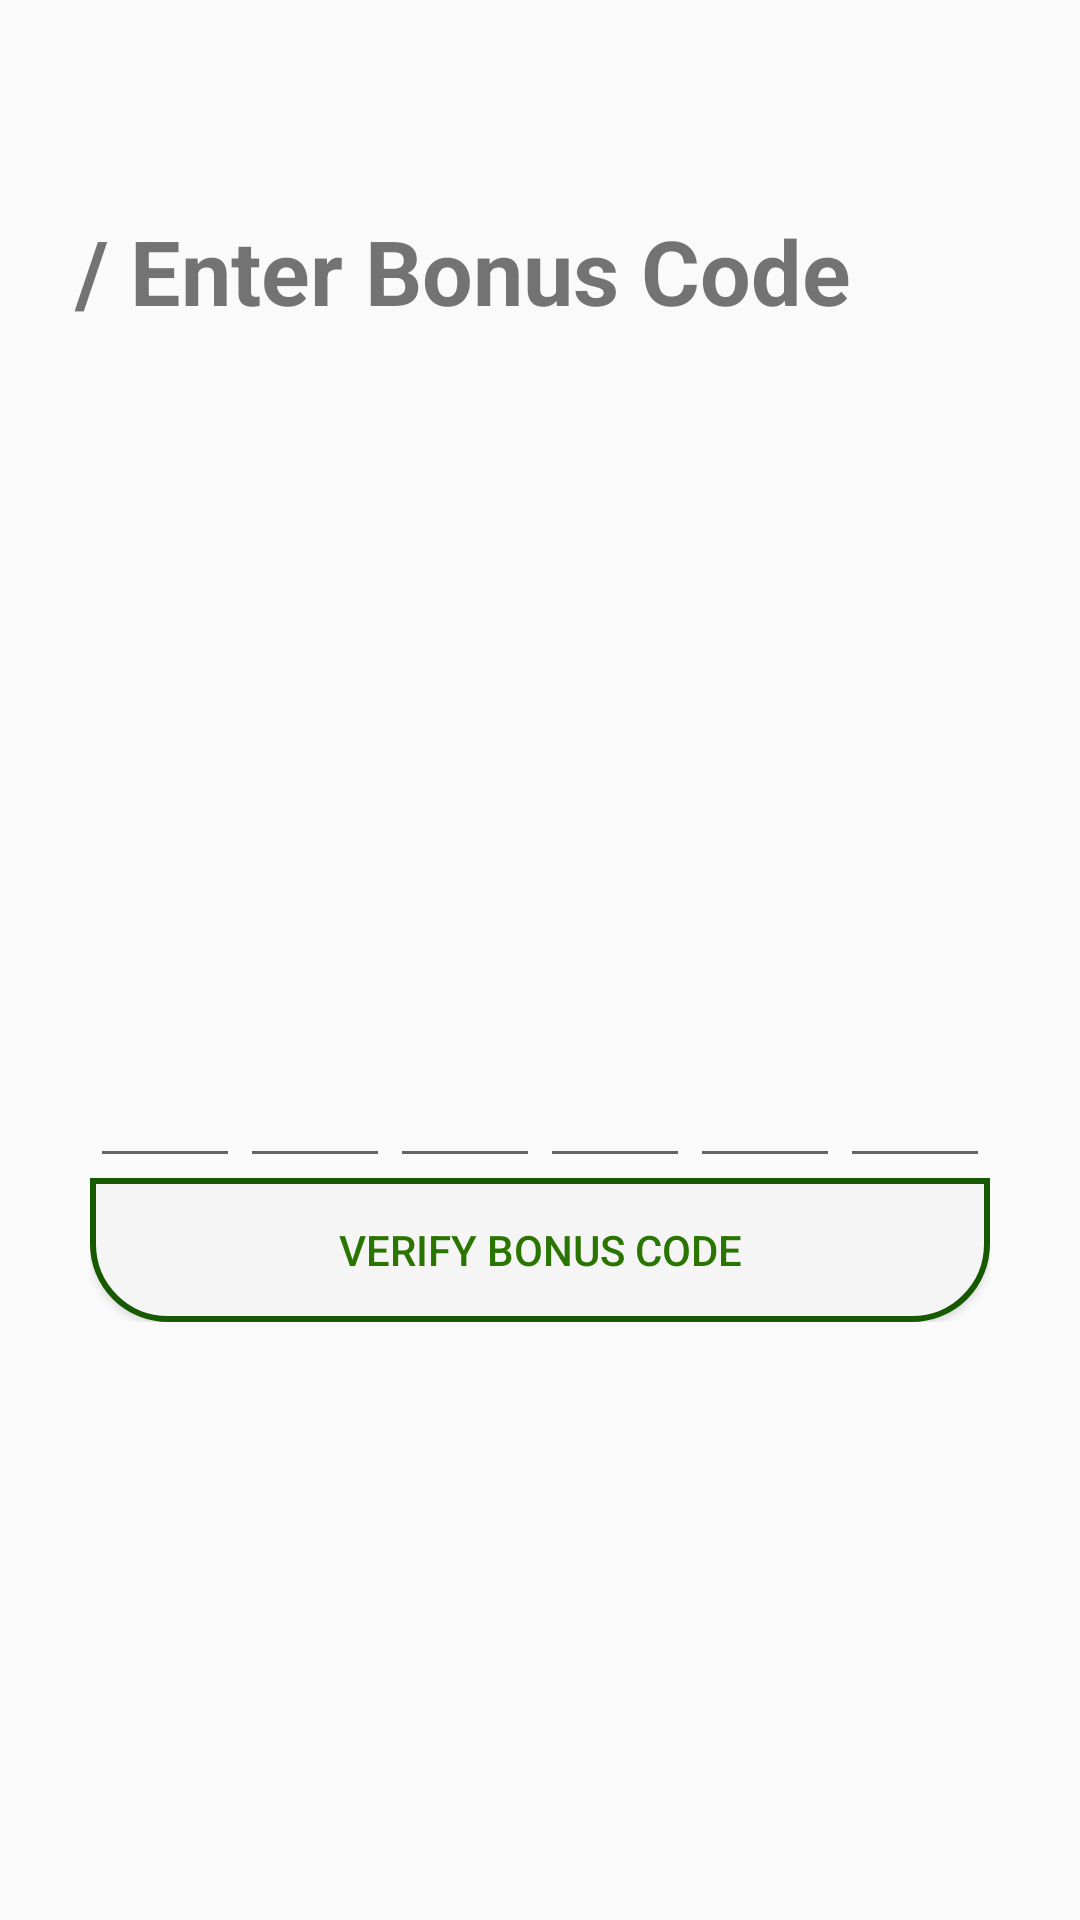

Here is an Android app screen rendered from its layout file. Give the layout XML and the strings, colors and styles it references.
<!-- AndroidManifest.xml: activity theme AppTheme.NoActionBar -->
<!-- res/layout/activity_qrscanner_screen.xml -->
<?xml version="1.0" encoding="utf-8"?>
<LinearLayout xmlns:android="http://schemas.android.com/apk/res/android"
    xmlns:tools="http://schemas.android.com/tools"
    android:layout_width="match_parent"
    android:layout_height="match_parent"
    tools:context=".QRScannerScreenActivity"
    android:paddingTop="70dp"
    android:paddingHorizontal="25dp"
    android:orientation="vertical">

    <TextView
        android:layout_width="match_parent"
        android:layout_height="wrap_content"
        android:textSize="@dimen/heading_text"
        android:text="/ Enter Bonus Code"
        android:paddingBottom="25dp"
        android:textStyle="bold" />

    <LinearLayout
        android:layout_width="300dp"
        android:layout_height="wrap_content"
        android:gravity="center"
        android:layout_gravity="center"
        android:orientation="vertical"
        android:paddingTop="200dp">
        <LinearLayout
            android:layout_width="300dp"
            android:layout_height="wrap_content"
            android:orientation="horizontal"
            android:layout_gravity="center">
            <EditText
                android:id="@+id/code_1"
                android:layout_width="match_parent"
                android:layout_height="wrap_content"
                android:layout_weight="1"
                android:imeOptions="actionNext"
                android:maxLength="1"
                android:gravity="center"
                android:textSize="30sp"
                android:inputType="number"/>
            <EditText
                android:id="@+id/code_2"
                android:layout_width="match_parent"
                android:layout_height="wrap_content"
                android:layout_weight="1"
                android:imeOptions="actionNext"
                android:maxLength="1"
                android:gravity="center"
                android:textSize="30sp"
                android:inputType="number"/>
            <EditText
                android:id="@+id/code_3"
                android:layout_width="match_parent"
                android:layout_height="wrap_content"
                android:layout_weight="1"
                android:imeOptions="actionNext"
                android:maxLength="1"
                android:gravity="center"
                android:textSize="30sp"
                android:inputType="number"/>
            <EditText
                android:id="@+id/code_4"
                android:layout_width="match_parent"
                android:layout_height="wrap_content"
                android:layout_weight="1"
                android:imeOptions="actionNext"
                android:maxLength="1"
                android:gravity="center"
                android:textSize="30sp"
                android:inputType="number"/>
            <EditText
                android:id="@+id/code_5"
                android:layout_width="match_parent"
                android:layout_height="wrap_content"
                android:layout_weight="1"
                android:imeOptions="actionNext"
                android:maxLength="1"
                android:gravity="center"
                android:textSize="30sp"
                android:inputType="number"/>
            <EditText
                android:id="@+id/code_6"
                android:layout_width="match_parent"
                android:layout_height="wrap_content"
                android:layout_weight="1"
                android:imeOptions="actionDone"
                android:maxLength="1"
                android:gravity="center"
                android:textSize="30sp"
                android:inputType="number"/>
        </LinearLayout>
        <Button
            android:id="@+id/verify_code"
            android:layout_width="match_parent"
            android:layout_height="wrap_content"
            android:background="@drawable/content_panel_button"
            android:text="Verify Bonus Code"
            android:textColor="@color/darkGreen"/>
    </LinearLayout>
    <Button
        android:id="@+id/return_to_profile"
        android:layout_width="wrap_content"
        android:layout_height="wrap_content"
        android:background="@drawable/button"
        android:layout_marginTop="200dp"
        android:layout_gravity="center"
        android:text="Return"
        android:textColor="@color/darkestGreen"/>
</LinearLayout>
<!-- resources referenced by this layout -->
<resources>
  <color name="darkGreen">#2A7400</color>
  <color name="darkestGreen">#165900</color>
  <dimen name="heading_text">30sp</dimen>
  <!-- drawable button (drawable) -->
  <?xml version="1.0" encoding="utf-8"?>
  <shape xmlns:android="http://schemas.android.com/apk/res/android"
      android:shape="rectangle">
      <solid android:color="@color/white"/>
      <size
          android:width="150dp"
          android:height="50dp"/>
      <stroke
          android:width="1dp" />
      <corners
          android:radius="90dp"/>
  </shape>
  <!-- drawable content_panel_button (drawable) -->
  <?xml version="1.0" encoding="utf-8"?>
  <shape xmlns:android="http://schemas.android.com/apk/res/android"
      android:shape="rectangle">
      <solid android:color="@color/lightGrey"/>
      <size
          android:width="200dp"
          android:height="15dp"/>
      <corners
          android:topLeftRadius="0dp"
          android:topRightRadius="0dp"
          android:radius="25dp"/>
      <stroke
          android:color="@color/darkestGreen"
          android:width="2dp"/>
  </shape>
  <style name="AppTheme.NoActionBar">
          <item name="windowActionBar">false</item>
          <item name="windowNoTitle">true</item>
      </style>
  <color name="white">#FFFFFF</color>
  <color name="lightGrey">#F5F5F5</color>
</resources>
